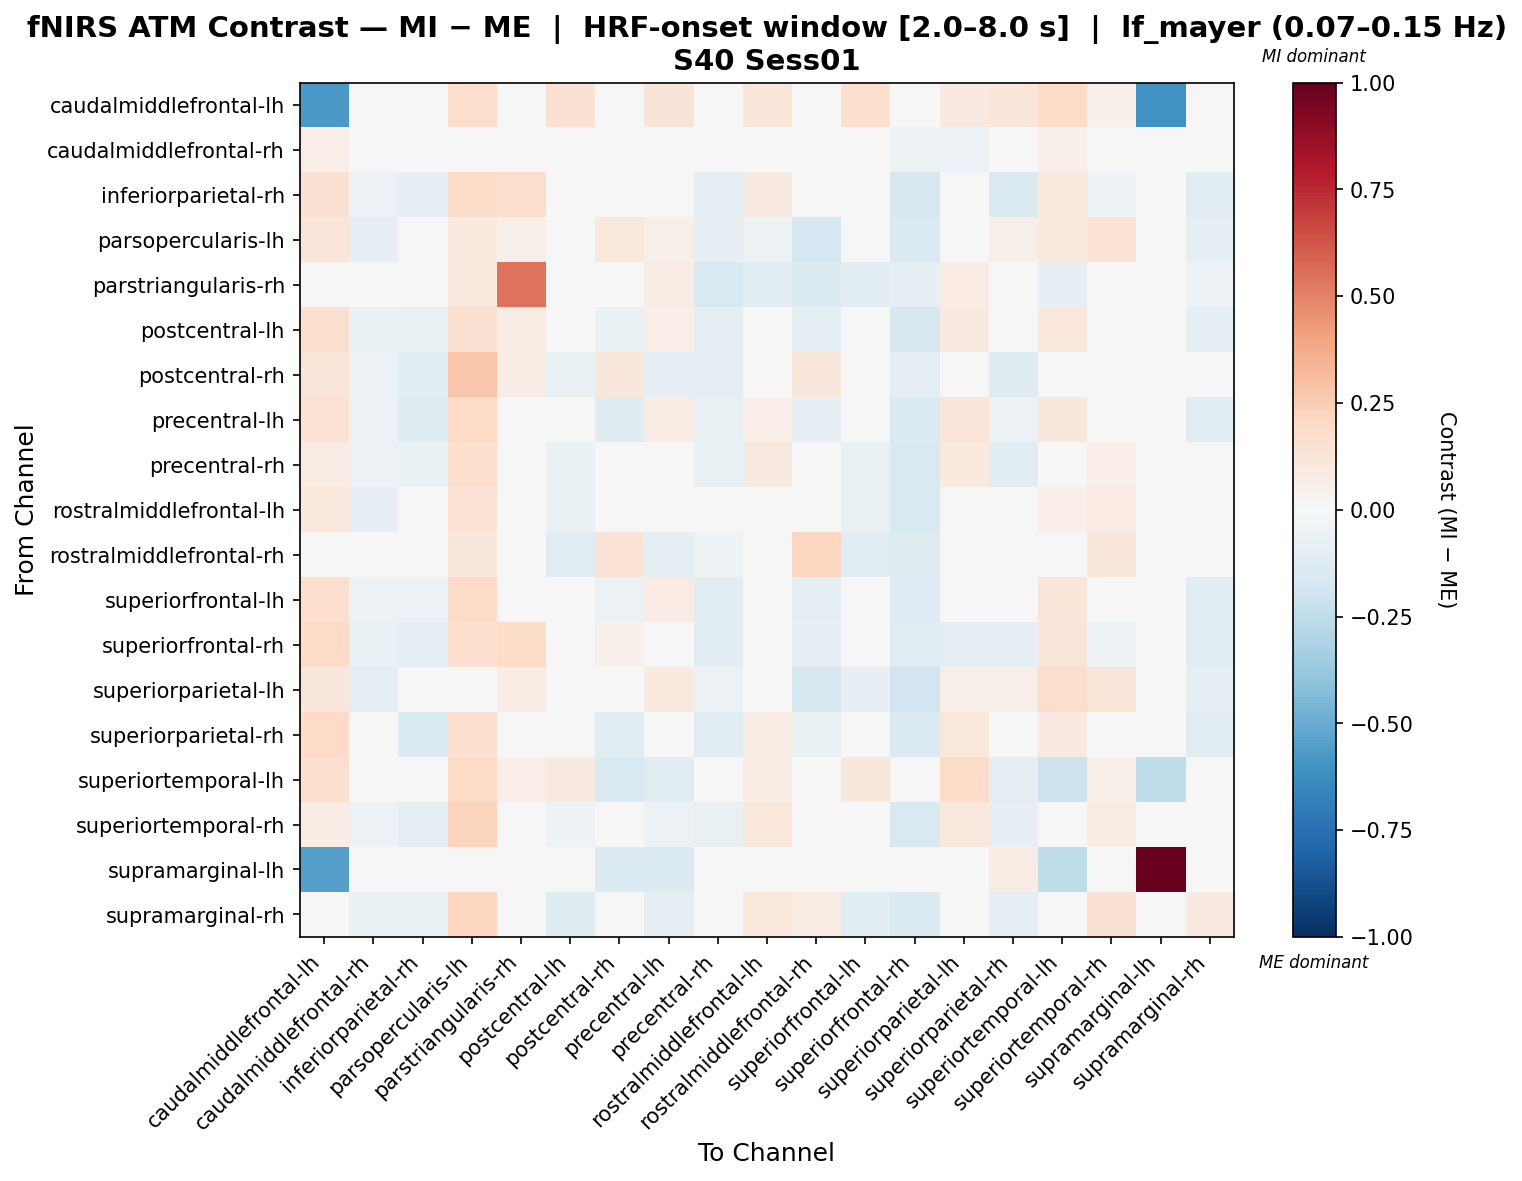

The file beside this chart, header and first rows:
, caudalmiddlefrontal-lh, caudalmiddlefrontal-rh, inferiorparietal-rh, parsopercularis-lh, parstriangularis-rh, postcentral-lh, postcentral-rh, precentral-lh, precentral-rh, rostralmiddlefrontal-lh, rostralmiddlefrontal-rh, superiorfrontal-lh, superiorfrontal-rh, superiorparietal-lh, superiorparietal-rh, superiortemporal-lh, superiortemporal-rh, supramarginal-lh, supramarginal-rh
caudalmiddlefrontal-lh, -0.5759, -0.03461, -0.008673, 0.1776, 0.02193, 0.149, 0.0447, 0.1314, -0.004967, 0.1242, -0.03461, 0.1611, 0.00615, 0.09246, 0.1198, 0.1859, 0.05349, -0.604, -0.004967
caudalmiddlefrontal-rh, 0.06403, -0.02822, 0.02129, 0.04439, 0.04769, 0.001485, -0.03895, -0.02905, -0.002476, 0.007922, -0.005281, 0.01139, -0.05199, -0.05529, -0.002476, 0.05034, 0.0008252, 0.0, -0.03565
inferiorparietal-rh, 0.1559, -0.05674, -0.08365, 0.1855, 0.1726, 0.01829, -0.008053, 0.01103, -0.08689, 0.08602, -0.04089, 0.04203, -0.1615, -0.02514, -0.142, 0.1014, -0.05419, 0.0, -0.1137
parsopercularis-lh, 0.1197, -0.08498, -0.004473, 0.0957, 0.05369, -0.04031, 0.1047, 0.06149, -0.08088, -0.05396, -0.1733, -0.01624, -0.1437, -0.03571, 0.05848, 0.09679, 0.1389, 0.0, -0.09587
parstriangularis-rh, 0.04376, -0.04757, 0.005931, 0.09815, 0.5434, -0.02379, -0.01492, 0.07176, -0.1552, -0.1114, -0.1435, -0.103, -0.08658, 0.07904, -0.04247, -0.08552, 0.03385, 0.0, -0.06192
postcentral-lh, 0.1578, -0.06666, -0.07382, 0.1516, 0.07755, 0.03453, -0.06697, 0.06413, -0.08836, -0.0274, -0.1002, 0.003787, -0.1563, 0.08774, -0.01737, 0.1057, 0.01552, 0.0, -0.1013
postcentral-rh, 0.1189, -0.06032, -0.1096, 0.2789, 0.07149, -0.07809, 0.1147, -0.07972, -0.09993, 0.01564, 0.1124, -0.03024, -0.1012, 0.04752, -0.1215, -0.04464, 0.03333, -0.02237, -0.04525
precentral-lh, 0.1466, -0.06138, -0.1227, 0.199, 0.03631, 0.0108, -0.1218, 0.07729, -0.0705, 0.06682, -0.08264, 0.04817, -0.1444, 0.1231, -0.0569, 0.1149, -0.02846, -0.02361, -0.1106
precentral-rh, 0.07279, -0.05585, -0.06846, 0.1718, 0.04099, -0.0699, 0.03072, -0.01026, -0.07203, 0.08967, 0.01073, -0.07053, -0.1562, 0.09406, -0.1063, 0.03862, 0.06299, 0.0, -0.002728
rostralmiddlefrontal-lh, 0.109, -0.08019, -0.01778, 0.137, 0.01807, -0.06431, -0.02895, 0.04501, -0.04142, -0.01647, -0.02086, -0.07708, -0.153, 0.04783, 0.0284, 0.0674, 0.08101, 0.0, -0.03367
rostralmiddlefrontal-rh, 0.02861, -0.04236, 0.0007999, 0.1119, -0.01521, -0.1133, 0.1406, -0.08849, -0.05291, 0.0232, 0.2137, -0.1151, -0.1216, -0.006305, -0.0419, -0.0345, 0.1144, 0.0, -0.001534
superiorfrontal-lh, 0.1695, -0.05972, -0.05706, 0.1895, 0.03378, -0.006396, -0.05474, 0.08472, -0.1063, -0.04961, -0.09995, 0.007431, -0.1277, 0.04015, 0.009417, 0.1219, 0.0067, 0.0, -0.1016
superiorfrontal-rh, 0.1948, -0.06984, -0.0888, 0.1644, 0.1825, -0.0005971, 0.05314, 0.04153, -0.1097, 0.02082, -0.08274, 0.0438, -0.1083, -0.09062, -0.09903, 0.1195, -0.05463, 0.0, -0.1163
superiorparietal-lh, 0.115, -0.08652, 0.002955, 0.04791, 0.07407, -0.03814, 0.01695, 0.09777, -0.0595, -0.04301, -0.1632, -0.08327, -0.1915, 0.05685, 0.05833, 0.1735, 0.1187, 0.0, -0.09695
superiorparietal-rh, 0.2013, -0.04608, -0.1347, 0.1616, 0.00242, 0.009977, -0.1042, 0.005436, -0.1126, 0.07356, -0.06358, 0.03202, -0.1479, 0.1068, 0.04883, 0.08665, -0.006973, 0.0, -0.1126
superiortemporal-lh, 0.1579, 0.01825, -0.00134, 0.1906, 0.06547, 0.09068, -0.1499, -0.1132, -0.03172, 0.07066, -0.03213, 0.1163, -0.04164, 0.1843, -0.08693, -0.214, 0.05527, -0.2507, -0.02792
superiortemporal-rh, 0.07661, -0.05815, -0.09077, 0.2233, 0.03232, -0.05314, -0.04463, -0.06092, -0.07487, 0.1025, 0.03321, -0.0474, -0.149, 0.1093, -0.08225, 0.0365, 0.07442, 0.0, -0.02702
supramarginal-lh, -0.5537, 0.0, 0.0, 0.0, 0.0, 0.0, -0.1368, -0.1368, 0.0, 0.0, 0.0, 0.0, 0.0, 0.0, 0.07794, -0.2507, 0.0, 1.0, 0.0
supramarginal-rh, 0.03237, -0.07026, -0.0735, 0.211, 0.03545, -0.1219, 0.0273, -0.09854, -0.04959, 0.1035, 0.07596, -0.1067, -0.1472, 0.04039, -0.09136, -0.002948, 0.1498, 0.0, 0.0863
